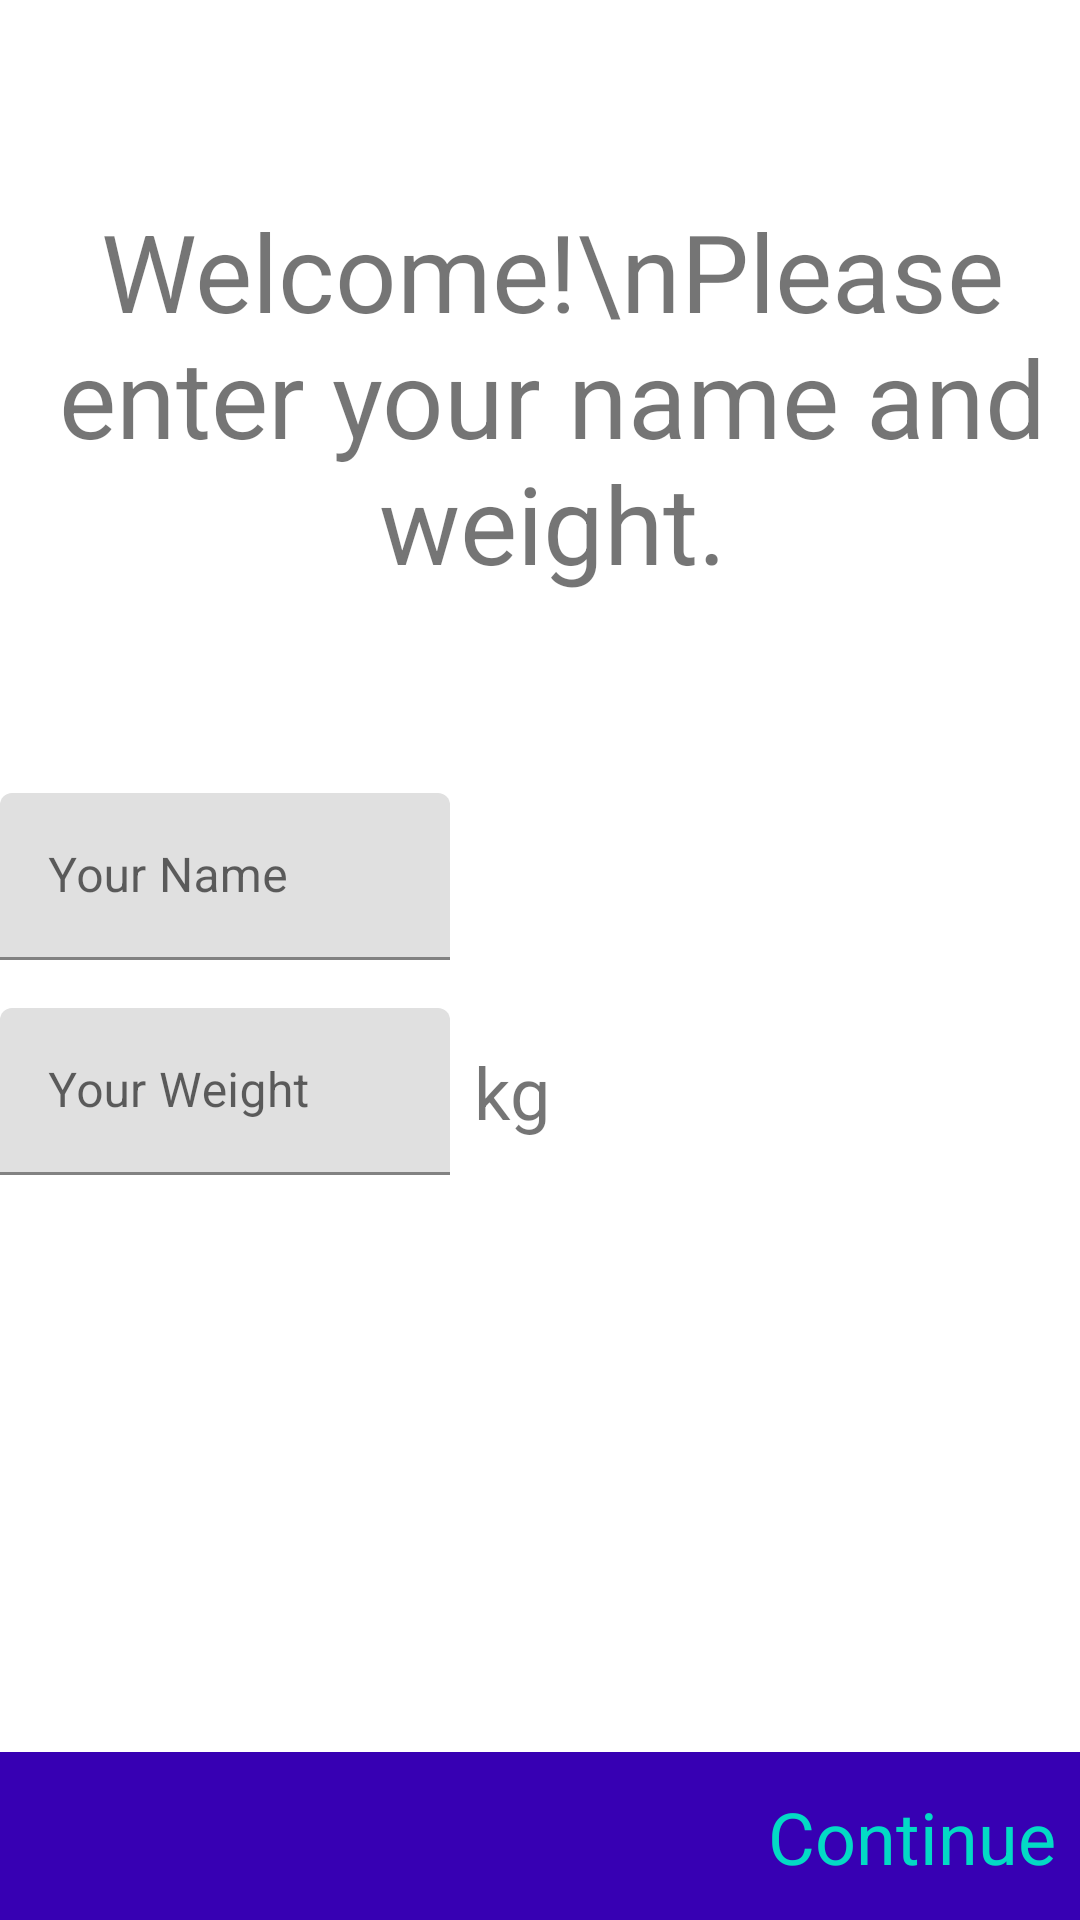

Here is an Android app screen rendered from its layout file. Give the layout XML and the strings, colors and styles it references.
<!-- AndroidManifest.xml: application theme Theme.RunningApp -->
<!-- res/layout/fragment_setup.xml -->
<?xml version="1.0" encoding="utf-8"?>
<androidx.constraintlayout.widget.ConstraintLayout
    xmlns:android="http://schemas.android.com/apk/res/android"
    xmlns:app="http://schemas.android.com/apk/res-auto"
    android:layout_width="match_parent"
    android:layout_height="match_parent">

    <TextView
        android:id="@+id/tvWelcome"
        android:layout_width="wrap_content"
        android:layout_height="wrap_content"
        android:layout_marginStart="8dp"
        android:text="Welcome!\nPlease enter your name and weight."
        android:textAlignment="center"
        android:textSize="36sp"
        app:layout_constraintBottom_toTopOf="@+id/tilName"
        app:layout_constraintLeft_toLeftOf="parent"
        app:layout_constraintRight_toRightOf="parent"
        app:layout_constraintTop_toTopOf="parent" />

    <com.google.android.material.textfield.TextInputLayout
        android:id="@+id/tilName"
        android:layout_width="match_parent"
        android:layout_height="wrap_content"
        app:layout_constraintBottom_toTopOf="@+id/constraintLayout"
        app:layout_constraintEnd_toEndOf="parent"
        app:layout_constraintHorizontal_bias="0.5"
        app:layout_constraintStart_toStartOf="parent"
        app:layout_constraintTop_toTopOf="parent">

        <com.google.android.material.textfield.TextInputEditText
            android:id="@+id/etName"
            android:layout_width="150dp"
            android:layout_height="wrap_content"
            android:ems="10"
            android:hint="Your Name"
            android:inputType="textPersonName" />

    </com.google.android.material.textfield.TextInputLayout>

    <com.google.android.material.textfield.TextInputLayout
        android:id="@+id/tilWeight"
        android:layout_width="150dp"
        android:layout_height="wrap_content"
        android:layout_marginTop="16dp"
        app:layout_constraintStart_toStartOf="@+id/tilName"
        app:layout_constraintTop_toBottomOf="@+id/tilName">

        <com.google.android.material.textfield.TextInputEditText
            android:id="@+id/etWeight"
            android:layout_width="match_parent"
            android:layout_height="wrap_content"
            android:hint="Your Weight"
            android:ems="10"
            android:inputType="numberDecimal" />

    </com.google.android.material.textfield.TextInputLayout>

    <TextView
        android:id="@+id/tvWeight"
        android:layout_width="wrap_content"
        android:layout_height="wrap_content"
        android:layout_marginStart="8dp"
        android:text="kg"
        android:textSize="24sp"
        app:layout_constraintBottom_toBottomOf="@+id/tilWeight"
        app:layout_constraintLeft_toRightOf="@id/tilWeight"
        app:layout_constraintTop_toTopOf="@+id/tilWeight" />

    <androidx.constraintlayout.widget.ConstraintLayout
        android:id="@+id/constraintLayout"
        android:layout_width="match_parent"
        android:layout_height="56dp"
        android:background="@color/purple_700"
        android:padding="8dp"
        app:layout_constraintBottom_toBottomOf="parent"
        app:layout_constraintEnd_toEndOf="parent"
        app:layout_constraintHorizontal_bias="0.5"
        app:layout_constraintStart_toStartOf="parent">

        <TextView
            android:id="@+id/tvContinue"
            android:layout_width="wrap_content"
            android:layout_height="wrap_content"
            android:text="Continue"
            android:textColor="@color/colorAccent"
            android:textSize="24sp"
            app:layout_constraintBottom_toBottomOf="parent"
            app:layout_constraintEnd_toEndOf="parent"
            app:layout_constraintTop_toTopOf="parent" />

    </androidx.constraintlayout.widget.ConstraintLayout>


</androidx.constraintlayout.widget.ConstraintLayout>
<!-- resources referenced by this layout -->
<resources>
  <style name="Theme.RunningApp" parent="Theme.MaterialComponents.DayNight.NoActionBar">
          
          <item name="colorPrimary">@color/purple_500</item>
          <item name="colorPrimaryVariant">@color/purple_700</item>
          <item name="colorOnPrimary">@color/white</item>
          
          <item name="colorSecondary">@color/teal_200</item>
          <item name="colorSecondaryVariant">@color/teal_700</item>
          <item name="colorOnSecondary">@color/black</item>
          
          <item name="android:statusBarColor">?attr/colorPrimaryVariant</item>
          
      </style>
  <!-- not gathered from this repository: default colours our renderer supplied (Android Studio template values) -->
  <color name="purple_500">#FF6200EE</color>
  <color name="purple_700">#FF3700B3</color>
  <color name="teal_200">#FF03DAC5</color>
  <color name="teal_700">#FF018786</color>
  <color name="black">#FF000000</color>
  <color name="white">#FFFFFFFF</color>
  <color name="colorAccent">#FF03DAC5</color>
</resources>
